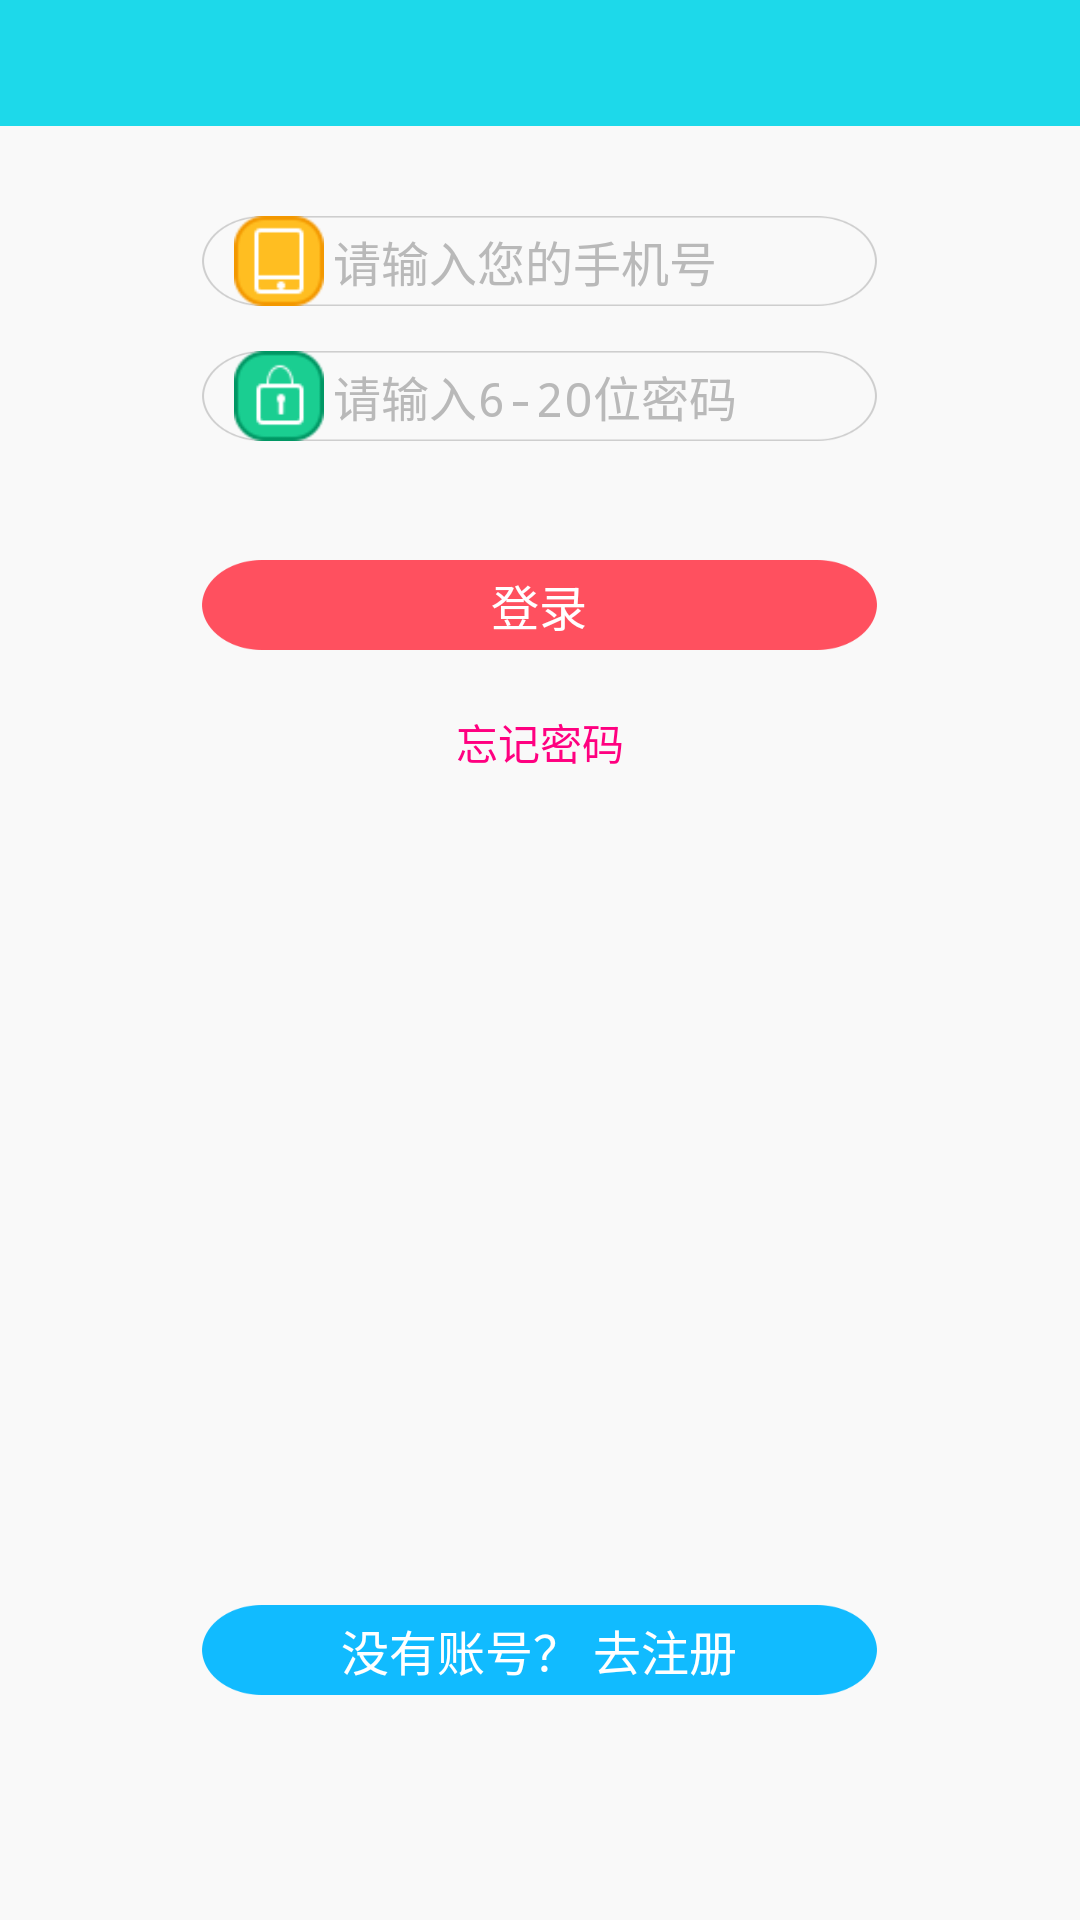

This screen was rendered from an Android layout file. Write that file and the resources it references.
<!-- AndroidManifest.xml: application theme android:Theme.Black.NoTitleBar -->
<!-- res/layout/activity_login.xml -->
<?xml version="1.0" encoding="utf-8"?>
<LinearLayout xmlns:android="http://schemas.android.com/apk/res/android"
    style="@style/BMNavPage"
    android:id="@+id/father"
    >

    <include layout="@layout/title_without_back" />


    <LinearLayout
        android:layout_width="match_parent"
        android:layout_height="match_parent"
        android:background="@color/color_bg_common"
        android:orientation="vertical" >



        <FrameLayout
            android:layout_width="match_parent"
            android:layout_height="match_parent" >

            <Button
                android:id="@+id/btn_regist"
                style="@style/text_16_white"
                android:layout_width="@dimen/dimen_300_dip"
                android:layout_height="@dimen/dimen_40_dip"
                android:layout_gravity="center_horizontal|bottom"
                android:layout_marginBottom="@dimen/dimen_100_dip"
                android:background="@drawable/btn_blue_binary_selector"
                android:text="@string/go_regisit" >
            </Button>

            <LinearLayout
                android:layout_width="match_parent"
                android:layout_height="match_parent"
                android:orientation="vertical" >

                <RelativeLayout
                    android:layout_width="@dimen/dimen_300_dip"
                    android:layout_height="@dimen/dimen_40_dip"
                    android:layout_gravity="center_horizontal"
                    android:layout_marginTop="@dimen/dimen_40_dip"
                    android:background="@drawable/bg_edittext" >

                    <ImageView
                        android:id="@+id/imageView2"
                        android:layout_width="@dimen/size_36dp"
                        android:layout_height="@dimen/size_36dp"
                        android:layout_alignParentLeft="true"
                        android:layout_centerVertical="true"
                        android:src="@drawable/icon_phone"
                        android:layout_marginLeft="@dimen/dimen_10_dip"
                        />

                    <EditText
                        android:id="@+id/edit_account"
                        style="@style/text_16_black"
                        android:layout_width="match_parent"
                        android:layout_height="match_parent"
                        android:layout_gravity="center_horizontal"
                        android:layout_toRightOf="@+id/imageView2"

                        android:background="@null"
                        android:hint="@string/login_name_hint"
                        android:inputType="phone"
                        android:maxLength="11"
                        android:singleLine="true"
                        android:textColorHint="@color/color_hint" />

                    <ImageView
                        android:id="@+id/btn_delete"
                        android:layout_width="wrap_content"
                        android:layout_height="wrap_content"
                        android:layout_alignParentRight="true"
                        android:layout_centerInParent="true"
                        android:layout_marginRight="@dimen/dimen_10_dip"
                        android:contentDescription="@null"
                        android:padding="6dp"
                        android:src="@drawable/icon_delete"
                        android:visibility="gone" />
                </RelativeLayout>

                <RelativeLayout
                    android:layout_width="@dimen/dimen_300_dip"
                    android:layout_height="@dimen/dimen_40_dip"
                    android:layout_gravity="center_horizontal"
                    android:layout_marginTop="@dimen/dimen_20_dip"
                    android:background="@drawable/bg_edittext" >

                    <ImageView
                        android:id="@+id/imageView4"
                        android:layout_width="@dimen/size_36dp"
                        android:layout_height="@dimen/size_36dp"
                        android:layout_alignParentLeft="true"
                        android:layout_centerVertical="true"
                        android:src="@drawable/icon_password"
                        android:layout_marginLeft="@dimen/dimen_10_dip"
                        />

                    <EditText
                        android:id="@+id/edit_password"
                        style="@style/text_16_black"
                        android:layout_width="match_parent"
                        android:layout_height="match_parent"
                        android:layout_gravity="center_horizontal"
                        android:layout_toRightOf="@+id/imageView4"
                        android:background="@null"
                        android:hint="@string/login_password_hint"
                        android:maxLength="20"

                        android:password="true"
                        android:singleLine="true"
                        android:textColorHint="@color/color_hint" />

                    <ImageView
                        android:id="@+id/btn_show_passwd"
                        android:layout_width="wrap_content"
                        android:layout_height="wrap_content"
                        android:layout_alignParentRight="true"
                        android:layout_centerInParent="true"
                        android:layout_marginRight="@dimen/dimen_10_dip"
                        android:contentDescription="@null"
                        android:padding="6dp"
                        android:src="@drawable/btn_passwd_selector"
                        android:visibility="gone" />
                </RelativeLayout>

                <Button
                    android:id="@+id/btn_login"
                    style="@style/text_16_white"
                    android:layout_width="@dimen/dimen_300_dip"
                    android:layout_height="@dimen/dimen_40_dip"
                    android:layout_gravity="center_horizontal"
                    android:layout_marginTop="@dimen/dimen_53_dip"
                    android:background="@drawable/btn_red_trible_selector"
                    android:text="@string/login" >
                </Button>

                <TextView
                    android:id="@+id/text_reset_password"
                    style="@style/text_14_purple"
                    android:layout_width="wrap_content"
                    android:layout_height="wrap_content"
                    android:layout_gravity="center_horizontal"
                    android:layout_marginTop="@dimen/dimen_13_dip"
                    android:padding="@dimen/dimen_14_dip"
                    android:text="@string/reset_password" />
            </LinearLayout>
        </FrameLayout>
    </LinearLayout>

</LinearLayout>
<!-- res/layout/title_without_back.xml (included above) -->
<?xml version="1.0" encoding="utf-8"?>
<RelativeLayout xmlns:android="http://schemas.android.com/apk/res/android"
    android:layout_width="match_parent"
    android:layout_height="@dimen/dimen_56_dip"
    android:background="@drawable/topbar_register_bg" >

    <LinearLayout
        android:id="@+id/btn_back"
        android:layout_width="wrap_content"
        android:layout_height="wrap_content"
        android:layout_alignParentStart="true"
        android:layout_centerInParent="true"
        android:orientation="horizontal"
        android:visibility="gone"
        >

        <ImageView
            android:layout_width="wrap_content"
            android:layout_height="wrap_content"
            android:contentDescription="@null"
            android:paddingBottom="@dimen/dimen_13_dip"
            android:paddingLeft="@dimen/dimen_13_dip"
            android:paddingTop="@dimen/dimen_13_dip"
            android:src="@drawable/icon_back" />

        <TextView
            android:layout_width="wrap_content"
            android:layout_height="wrap_content"
            android:layout_gravity="center_vertical"
            android:layout_marginStart="@dimen/dimen_3_dip"
            android:text="@string/text_back"
            style="@style/text_18_white"/>
    </LinearLayout>

    <TextView
        android:id="@+id/text_title"
        android:layout_width="wrap_content"
        android:layout_height="wrap_content"
        android:layout_centerInParent="true"
        style="@style/text_18_white"/>

</RelativeLayout>
<!-- resources referenced by this layout -->
<resources>
  <color name="color_bg_common">#f9f9f9</color>
  <color name="color_hint">#b9b9b9</color>
  <dimen name="dimen_100_dip">100px</dimen>
  <dimen name="dimen_10_dip">10px</dimen>
  <dimen name="dimen_13_dip">13px</dimen>
  <dimen name="dimen_14_dip">14px</dimen>
  <dimen name="dimen_20_dip">20px</dimen>
  <dimen name="dimen_300_dip">300px</dimen>
  <dimen name="dimen_3_dip">3px</dimen>
  <dimen name="dimen_40_dip">40px</dimen>
  <dimen name="dimen_53_dip">53px</dimen>
  <dimen name="dimen_56_dip">56px</dimen>
  <dimen name="size_36dp">36dp</dimen>
  <!-- drawable btn_blue_binary_selector (drawable) -->
  <?xml version="1.0" encoding="utf-8"?>
  <selector xmlns:android="http://schemas.android.com/apk/res/android">
  
      <item android:drawable="@drawable/btn_blue" android:state_pressed="true"/>
      <item android:drawable="@drawable/btn_blue_s" android:state_enabled="false"/>
      <item android:drawable="@drawable/btn_blue"/>
  
  </selector>
  <!-- drawable btn_passwd_selector (drawable) -->
  <?xml version="1.0" encoding="utf-8"?>
  <selector xmlns:android="http://schemas.android.com/apk/res/android">
  
      <item android:drawable="@drawable/icon_hide_passwd" android:state_selected="true"/>
      <item android:drawable="@drawable/icon_show_passwd"/>
  
  </selector>
  <!-- drawable btn_red_trible_selector (drawable) -->
  <?xml version="1.0" encoding="utf-8"?>
  <selector xmlns:android="http://schemas.android.com/apk/res/android">
  
      <item android:drawable="@drawable/btn_red" android:state_pressed="true"/>
      <item android:drawable="@drawable/btn_red_unable" android:state_enabled="false"/>
      <item android:drawable="@drawable/btn_red"/>
  
  </selector>
  <!-- drawable icon_back: png bitmap (drawable-xxhdpi, 813 bytes) -->
  <!-- drawable icon_delete: png bitmap (drawable-xxhdpi, 2472 bytes) -->
  <!-- drawable icon_password: png bitmap (drawable-hdpi, 2116 bytes) -->
  <!-- drawable icon_phone: png bitmap (drawable-hdpi, 1858 bytes) -->
  <!-- drawable topbar_register_bg: png bitmap (drawable-hdpi, 1257 bytes) -->
  <string name="go_regisit">没有账号？ 去注册</string>
  <string name="login">登录</string>
  <string name="login_name_hint">请输入您的手机号</string>
  <string name="login_password_hint">请输入6-20位密码</string>
  <string name="reset_password">忘记密码</string>
  <string name="text_back">返回</string>
  <style name="BMNavPage">
          <item name="android:gravity">center_horizontal</item>
          <item name="android:orientation">vertical</item>
          <item name="android:background">@color/global_bg_color</item>
          <item name="android:layout_width">fill_parent</item>
          <item name="android:layout_height">fill_parent</item>
      </style>
  <style name="text_14_purple">
          <item name="android:textSize">@dimen/size_14dp</item>
          <item name="android:textColor">@color/color_purple</item>
      </style>
  <style name="text_16_black">
          <item name="android:textSize">@dimen/size_16dp</item>
          <item name="android:textColor">@color/color_black</item>
      </style>
  <style name="text_16_white">
          <item name="android:textSize">@dimen/size_16dp</item>
          <item name="android:textColor">@color/color_white</item>
      </style>
  <style name="text_18_white">
          <item name="android:textSize">@dimen/size_18dp</item>
          <item name="android:textColor">@color/color_white</item>
      </style>
  <!-- drawable icon_hide_passwd: png bitmap (drawable-xxhdpi, 2595 bytes) -->
  <!-- drawable icon_show_passwd: png bitmap (drawable-xxhdpi, 2406 bytes) -->
  <color name="global_bg_color">#fff8f8f8</color>
  <dimen name="size_14dp">14dp</dimen>
  <color name="color_purple">#ff0080</color>
  <dimen name="size_16dp">16dp</dimen>
  <color name="color_black">#000000</color>
  <color name="color_white">#ffffff</color>
  <dimen name="size_18dp">18dp</dimen>
</resources>
